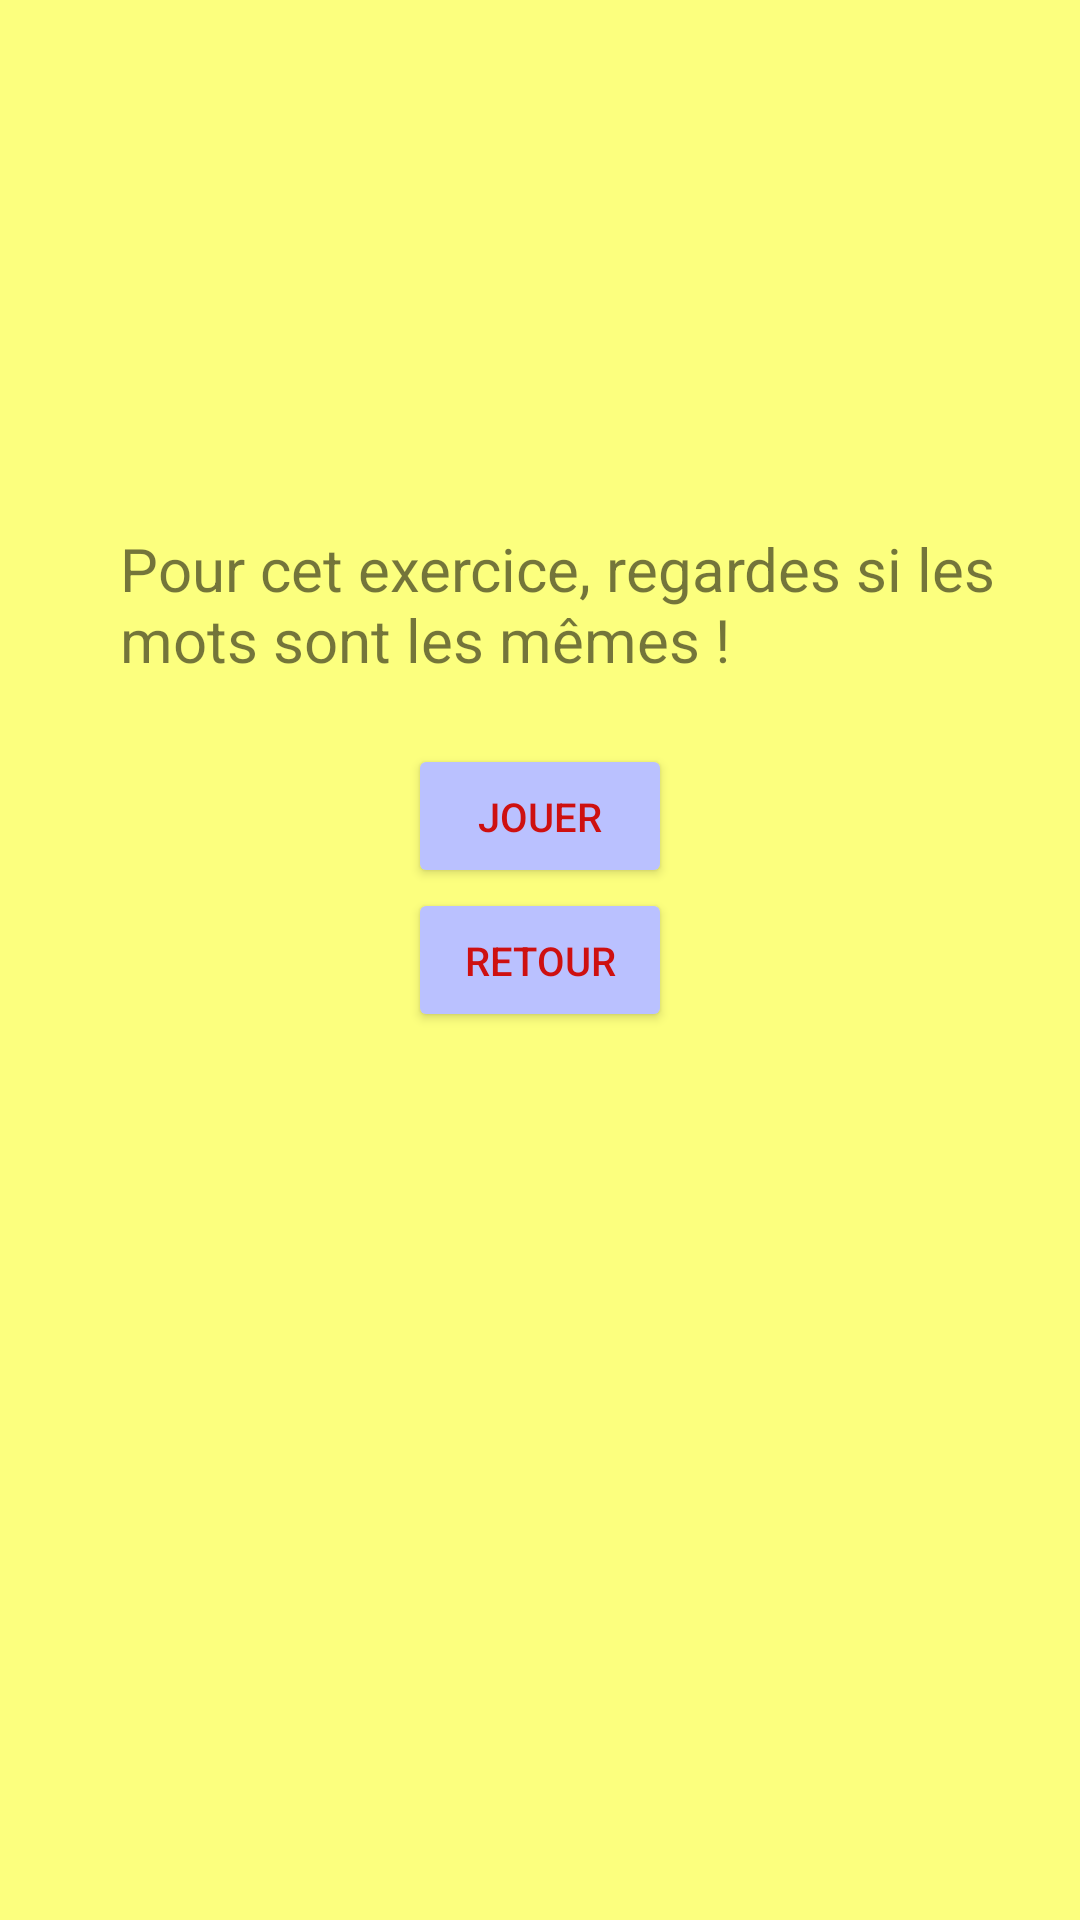

Produce the Android XML layout that renders to this screen, including the resource entries it uses.
<!-- AndroidManifest.xml: application theme Theme.Fluencetest -->
<!-- res/layout/activity_menu_exercice1.xml -->
<?xml version="1.0" encoding="utf-8"?>
<RelativeLayout xmlns:android="http://schemas.android.com/apk/res/android"
    xmlns:app="http://schemas.android.com/apk/res-auto"
    xmlns:tools="http://schemas.android.com/tools"
    android:layout_width="match_parent"
    android:layout_height="match_parent"
    android:background="#FCFF7E"
    tools:context=".MainActivity">


    <Button
        android:id="@+id/jouer"
        android:layout_width="wrap_content"
        android:layout_height="wrap_content"
        android:text="@string/jouer"
        android:layout_centerHorizontal="true"
        android:layout_above="@+id/retour"
        android:backgroundTint="#BAC1FF"
        android:textColor="#CE1010"
        android:textSize="40px"/>


    <Button
        android:id="@+id/retour"
        android:layout_width="wrap_content"
        android:layout_height="wrap_content"
        android:text="@string/retour"
        android:layout_centerHorizontal="true"
        android:layout_centerVertical="true"
        android:backgroundTint="#BAC1FF"
        android:textColor="#CE1010"
        android:textSize="40px"/>

    <TextView
        android:id="@+id/textView5"
        android:layout_width="wrap_content"
        android:layout_height="wrap_content"
        android:layout_alignParentStart="true"
        android:layout_alignParentLeft="true"
        android:layout_alignParentTop="true"
        android:layout_centerHorizontal="true"
        android:layout_marginStart="40dp"
        android:layout_marginLeft="40dp"
        android:layout_marginTop="176dp"
        android:text="@string/pour_cet_exercice_regardes_si_les_mots_sont_les_m_mes"
        android:textSize="20sp" />

</RelativeLayout>
<!-- resources referenced by this layout -->
<resources>
  <string name="jouer">Jouer</string>
  <string name="pour_cet_exercice_regardes_si_les_mots_sont_les_m_mes">Pour cet exercice, regardes si les mots sont les mêmes !</string>
  <string name="retour">Retour</string>
  <style name="Theme.Fluencetest" parent="Theme.MaterialComponents.DayNight.DarkActionBar">
          
          <item name="colorPrimary">@color/purple_500</item>
          <item name="colorPrimaryVariant">@color/purple_700</item>
          <item name="colorOnPrimary">@color/white</item>
          
          <item name="colorSecondary">@color/teal_200</item>
          <item name="colorSecondaryVariant">@color/teal_700</item>
          <item name="colorOnSecondary">@color/black</item>
          
          <item name="android:statusBarColor" tools:targetApi="l">?attr/colorPrimaryVariant</item>
          
      </style>
  <!-- not gathered from this repository: default colours our renderer supplied (Android Studio template values) -->
  <color name="purple_500">#FF6200EE</color>
  <color name="purple_700">#FF3700B3</color>
  <color name="teal_200">#FF03DAC5</color>
  <color name="teal_700">#FF018786</color>
  <color name="black">#FF000000</color>
  <color name="white">#FFFFFFFF</color>
</resources>
